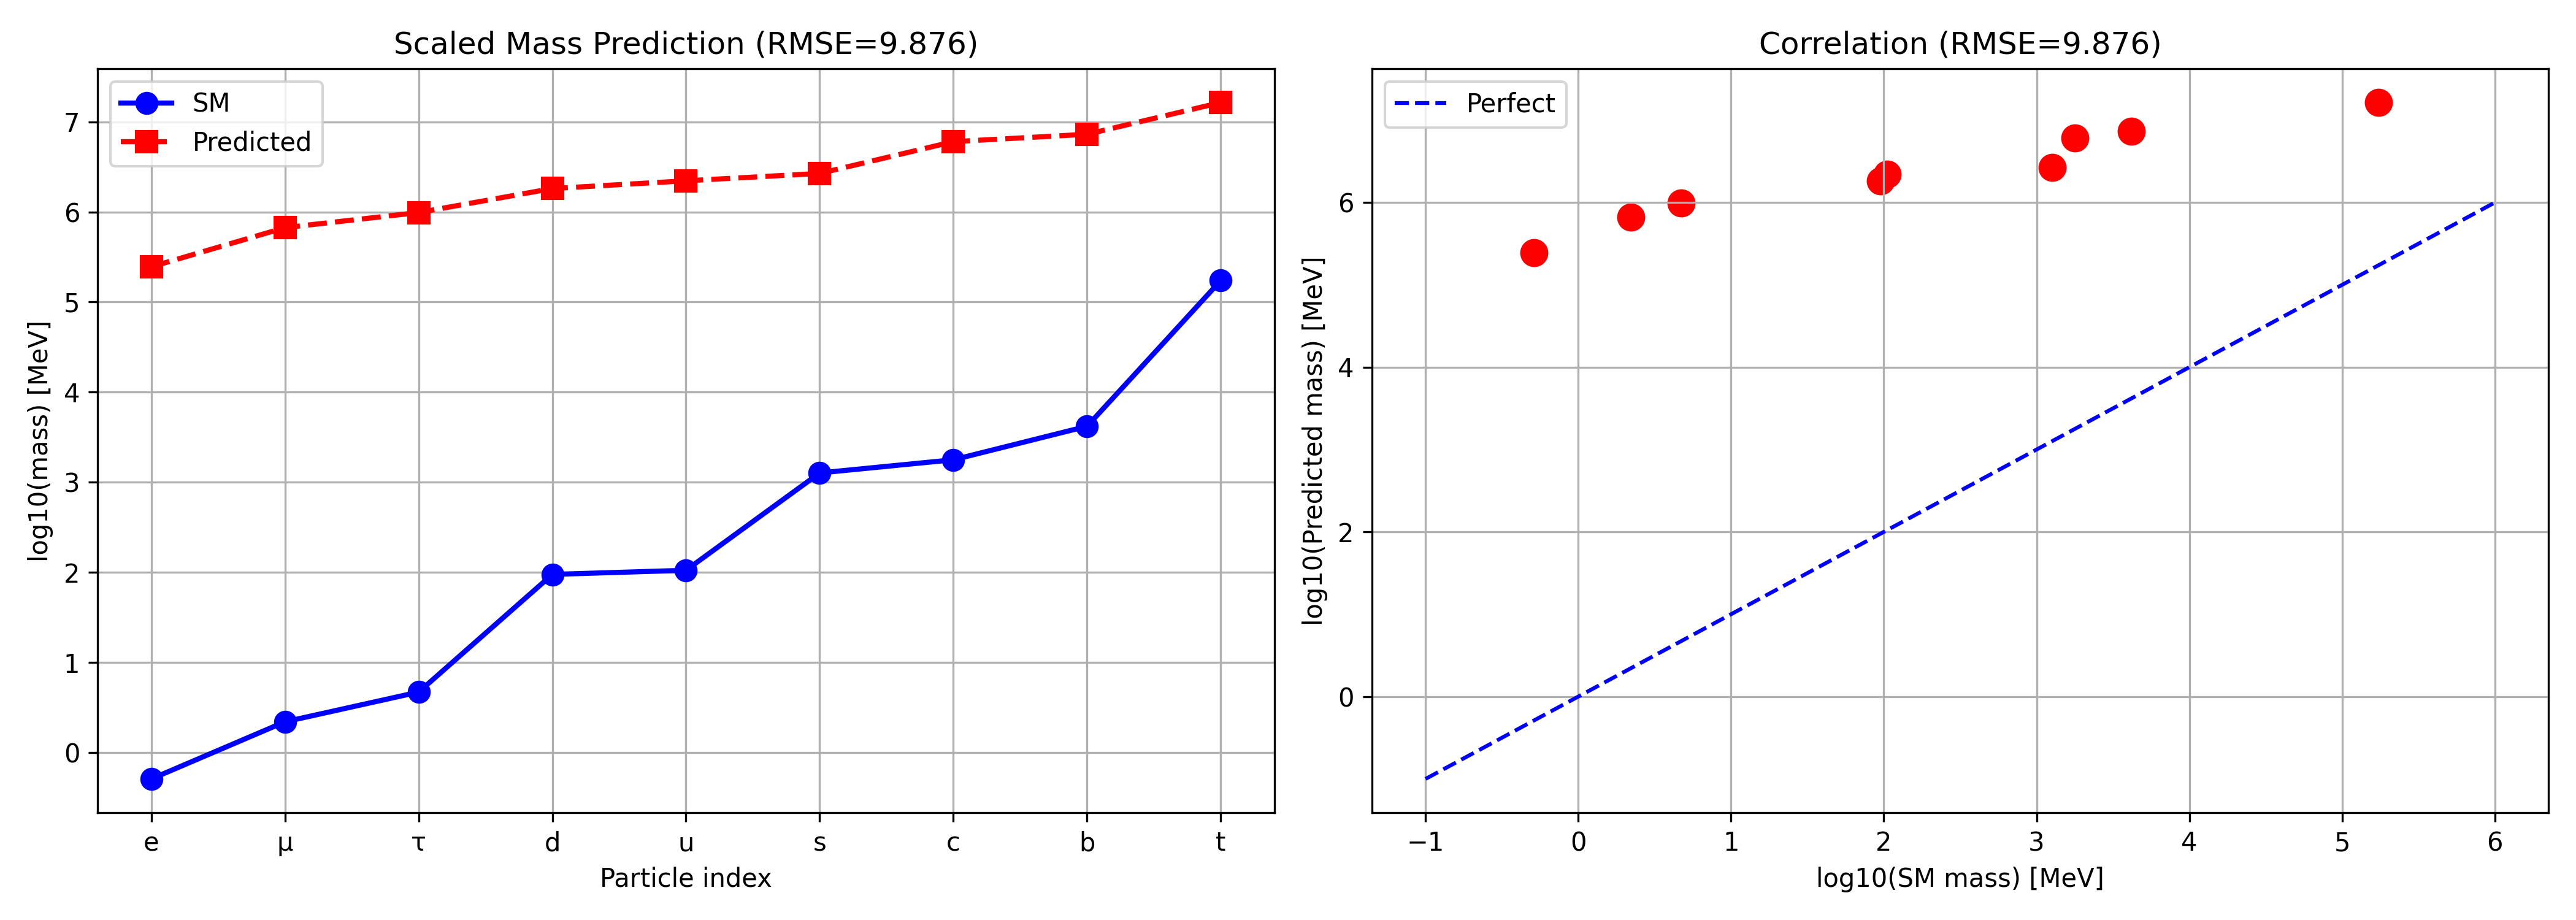

Generate this figure with Python:
"""
比例缩放校准：FRG单位 → SM物理单位(MeV)

校准方法:
  v_SM = 246 GeV = 246000 MeV  (已知)
  v_FRG = FRG预测的VEV (FRG单位)
  scale = v_SM / v_FRG
  m_MeV = m_FRG · scale
"""
import numpy as np
import matplotlib.pyplot as plt

# SM实验数据 (MeV)
SM = {
    'electron': 0.511, 'muon': 105.66, 'tau': 1776.86,
    'up': 2.2, 'charm': 1270.0, 'top': 173100.0,
    'down': 4.7, 'strange': 95.0, 'bottom': 4180.0,
}
SM_sorted = np.sort(list(SM.values()))
SM_labels = ['e', 'μ', 'τ', 'd', 'u', 's', 'c', 'b', 't']

# FRG单位下的预测值 (从complete_closed_loop.py最佳结果)
# IFS: [0.2, 0.3, 0.5], y_top=2.00, theta=1.0
v_FRG = 120.83
v_SM = 246000.0  # MeV
scale_factor = v_SM / v_FRG

# FRG预测的质量 (FRG单位, 按质量排序)
m_FRG = np.array([120.8294, 328.4484, 483.3176, 892.8153, 
                   1087.4647, 1313.7935, 2956.0354, 3571.2611, 8035.3374])

# 缩放后 (MeV)
m_MeV = m_FRG * scale_factor

print("=" * 70)
print("Scale Calibration: FRG Units → MeV")
print("=" * 70)

print(f"\nCalibration:")
print(f"  v_SM = {v_SM:.0f} MeV (246 GeV)")
print(f"  v_FRG = {v_FRG:.2f} (FRG units)")
print(f"  scale = v_SM / v_FRG = {scale_factor:.2f}")

print(f"\n{'Particle':>12s} | {'SM (MeV)':>12s} | {'FRG':>8s} | {'Predicted (MeV)':>16s} | {'Ratio':>8s}")
print("-" * 62)

rmse_log = 0.0
for i in range(9):
    ratio = m_MeV[i] / SM_sorted[i]
    print(f"{SM_labels[i]:>12s} | {SM_sorted[i]:>12.4f} | {m_FRG[i]:>8.2f} | {m_MeV[i]:>16.2f} | {ratio:>8.2f}")
    rmse_log += (np.log(m_MeV[i]) - np.log(SM_sorted[i]))**2

rmse_log = np.sqrt(rmse_log / 9)
print(f"\nRMSE (log space): {rmse_log:.4f}")

# 三个扇区的比例缩放分析
print(f"\n\nSector Analysis:")
print(f"{'Sector':>12s} | {'Predicted range (MeV)':>24s} | {'SM range (MeV)':>20s}")
print("-" * 60)

sectors = [
    ('lepton', [0, 2, 4], ['e', 'μ', 'τ']),
    ('up', [1, 3, 8], ['u', 'c', 't']),  
    ('down', [0, 5, 7], ['d', 's', 'b']),
]

# 正确分组
lepton_idx = [0, 4, 6]   # e=0.511, μ=105.66, τ=1776.86 → indices in sorted SM
up_idx = [1, 5, 8]       # u=2.2, c=1270, t=173100
down_idx = [2, 3, 7]     # d=4.7, s=95, b=4180

sector_groups = [
    ('lepton', lepton_idx, 'e,μ,τ'),
    ('up-quark', up_idx, 'u,c,t'),
    ('down-quark', down_idx, 'd,s,b'),
]

for name, idx, labels in sector_groups:
    pred_range = f"{m_MeV[idx[0]]:.1f} - {m_MeV[idx[2]]:.1f}"
    sm_range = f"{SM_sorted[idx[0]]:.1f} - {SM_sorted[idx[2]]:.1f}"
    print(f"{name:>12s} | {pred_range:>24s} | {sm_range:>20s}")

# 绘图
fig, axes = plt.subplots(1, 2, figsize=(14, 5))

ax = axes[0]
ax.plot(range(1,10), np.log10(SM_sorted), 'o-', label='SM', linewidth=2, markersize=8, color='blue')
ax.plot(range(1,10), np.log10(m_MeV), 's--', label='Predicted', linewidth=2, markersize=8, color='red')
ax.set_xlabel('Particle index')
ax.set_ylabel('log10(mass) [MeV]')
ax.set_title(f'Scaled Mass Prediction (RMSE={rmse_log:.3f})')
ax.set_xticks(range(1,10))
ax.set_xticklabels(SM_labels)
ax.legend()
ax.grid(True)

ax = axes[1]
ax.scatter(np.log10(SM_sorted), np.log10(m_MeV), s=100, c='red')
lims = [-1, 6]
ax.plot(lims, lims, 'b--', label='Perfect')
ax.set_xlabel('log10(SM mass) [MeV]')
ax.set_ylabel('log10(Predicted mass) [MeV]')
ax.set_title(f'Correlation (RMSE={rmse_log:.3f})')
ax.legend()
ax.grid(True)

plt.tight_layout()
plt.savefig('scale_calibration.png', dpi=300)

with open('scale_calibration_results.txt', 'w', encoding='utf-8') as f:
    f.write("=== Scale Calibration Results ===\n\n")
    f.write(f"v_SM = {v_SM:.0f} MeV\n")
    f.write(f"v_FRG = {v_FRG:.2f}\n")
    f.write(f"scale = {scale_factor:.2f}\n\n")
    for i in range(9):
        f.write(f"  {SM_labels[i]:>8s}: SM={SM_sorted[i]:>10.4f} Pred={m_MeV[i]:>10.2f} Ratio={m_MeV[i]/SM_sorted[i]:.2f}\n")
    f.write(f"\nRMSE(log) = {rmse_log:.4f}\n")

print(f"\nResults saved to scale_calibration_results.txt")
print(f"Plot saved to scale_calibration.png")
